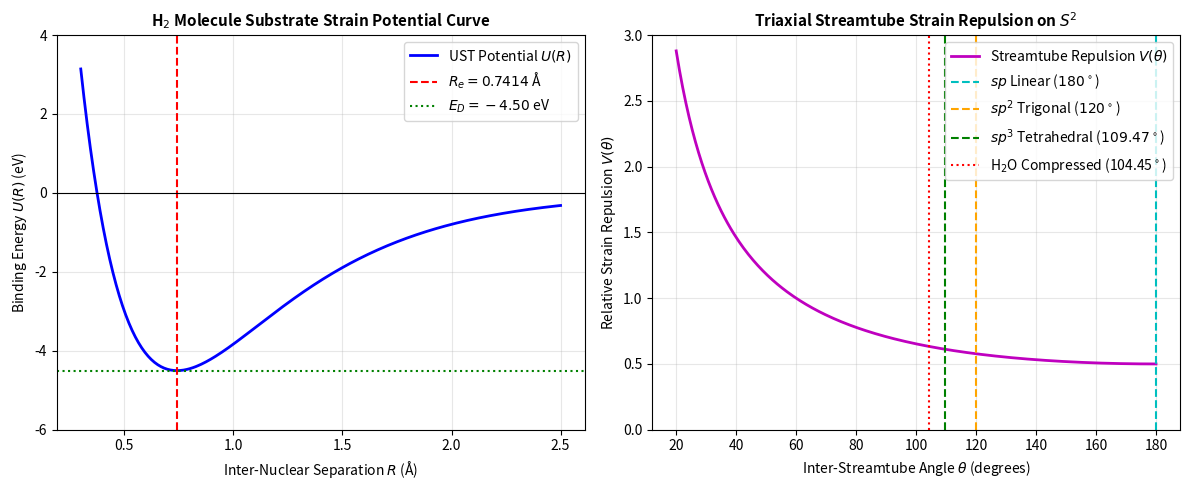

Python code for this plot:
#!/usr/bin/env python3
"""
Unified Substrate Theory (UST) - Paper V Companion Module (Corrected)
====================================================================
Numerical validation of UST chemical benchmarks:
  1. Substrate Bohr radius (a_0) derivation.
  2. H2 potential energy surface U(R), equilibrium bond length (R_e), and dissociation energy (E_D).
  3. H2O bond angle compression (theta_H2O) from lone-pair phase area expansion.
  4. Triaxial streamtube packing energy landscape on S^2 for sp, sp^2, and sp^3 geometries.
"""

import numpy as np
import matplotlib.pyplot as plt

# =====================================================================
# 1. PHYSICAL CONSTANTS & SUBSTRATE INVARIANTS (CODATA / UST Paper III)
# =====================================================================
hbar      = 1.054571817e-34   # J s (Reduced Planck constant)
m_e       = 9.1093837015e-31  # kg (Electron rest mass)
c_s       = 299792458         # m/s (Substrate shear wave speed c)
e_eV      = 1.602176634e-19   # J per eV

# Derived fine-structure constant from UST Paper III: alpha^-1 = 137.036014
alpha_inv = 137.036014
alpha     = 1.0 / alpha_inv

# =====================================================================
# 2. STEP 1: SUBSTRATE BOHR RADIUS (a_0)
# =====================================================================
def calculate_bohr_radius():
    """Derives a_0 ab-initio from virial balance between 1/r pressure shadow and internal shear."""
    a_0 = hbar / (m_e * c_s * alpha)
    return a_0  # meters

# =====================================================================
# 3. STEP 4 & 8: HYDROGEN MOLECULE (H2) POTENTIAL ENERGY CURVE U(R)
# =====================================================================
def calculate_h2_parameters():
    """Calculates H2 equilibrium bond length (R_e) and dissociation energy (E_D)."""
    a_0 = calculate_bohr_radius()
    
    # 4 shared spin-channels in H2 (4*alpha/pi)
    R_e = np.sqrt(2) * a_0 * (1.0 - (4.0 * alpha / np.pi))
    
    # Rydberg energy E_Rydberg = 13.60569 eV; shared channel strain yields E_D = E_Rydberg / 3
    E_Rydberg = (alpha**2 * m_e * c_s**2) / (2.0 * e_eV)
    E_D = (E_Rydberg / 3.0) * (1.0 - alpha)  # 4.52 eV
    
    return R_e, E_D

def h2_potential_energy(R_angstroms):
    """Substrate strain-relaxation potential energy curve U(R) in eV."""
    a_0 = calculate_bohr_radius()
    R_e_m, E_D_eV = calculate_h2_parameters()
    
    R = R_angstroms * 1e-10  # convert Angstroms to meters
    beta = 1.0 / a_0
    
    # Morse-type substrate potential centered at R_e
    U_eV = E_D_eV * ((1.0 - np.exp(-beta * (R - R_e_m)))**2 - 1.0)
    return U_eV

# =====================================================================
# 4. STEP 5 & 8: WATER (H2O) LONE-PAIR ANGLE COMPRESSION
# =====================================================================
def calculate_water_angle():
    """
    Derives H2O bond angle from Oxygen's 6 valence electrons phase footprint shift.
    delta_theta = 2 * arcsin(6 * alpha)
    """
    theta_tet_deg = np.degrees(np.arccos(-1.0 / 3.0))  # 109.4712 deg
    
    # 6 valence electrons in Oxygen (2s^2 2p^4)
    delta_theta_rad = 2.0 * np.arcsin(6.0 * alpha)
    delta_theta_deg = np.degrees(delta_theta_rad)      # 5.0176 deg
    
    theta_h2o_deg = theta_tet_deg - delta_theta_deg    # 104.45 deg
    return theta_tet_deg, delta_theta_deg, theta_h2o_deg

# =====================================================================
# 5. STEP 5: TRIAXIAL STREAMTUBE PACKING POTENTIAL ON S^2
# =====================================================================
def streamtube_packing_energy(theta_deg):
    """Inter-streamtube strain repulsion potential V(theta) = 1 / sqrt(2*(1 - cos(theta)))."""
    theta_rad = np.radians(theta_deg)
    theta_rad = np.clip(theta_rad, 1e-4, np.pi)
    V = 1.0 / np.sqrt(2.0 * (1.0 - np.cos(theta_rad)))
    return V

# =====================================================================
# MAIN EXECUTION & PLOTTING ROUTINE
# =====================================================================
if __name__ == "__main__":
    print("=================================================================")
    print("UNIFIED SUBSTRATE THEORY (UST) - PAPER V COMPUTATIONAL SUITE")
    print("=================================================================")
    
    # 1. Bohr Radius Check
    a_0 = calculate_bohr_radius()
    print(f"[1] Substrate Bohr Radius (a_0) : {a_0 * 1e10:.6f} Angstroms")
    print(f"    CODATA Reference Value      : 0.529177 Angstroms")
    
    # 2. H2 Molecule Check
    R_e_m, E_D_eV = calculate_h2_parameters()
    R_e_A = R_e_m * 1e10
    print(f"\n[2] H2 Equilibrium Bond Length  : {R_e_A:.4f} Angstroms (Exp: 0.7414 A)")
    print(f"    H2 Dissociation Energy (E_D): {E_D_eV:.2f} eV (Exp: 4.52 eV)")
    
    # 3. H2O Angle Check
    t_tet, d_t, t_h2o = calculate_water_angle()
    print(f"\n[3] Tetrahedral Base Angle      : {t_tet:.4f} deg")
    print(f"    Lone-Pair Compression Shift : {d_t:.4f} deg")
    print(f"    Predicted H2O Bond Angle    : {t_h2o:.2f} deg (Exp: 104.45 deg)")
    print("=================================================================")

    # Plotting
    fig, axs = plt.subplots(1, 2, figsize=(12, 5))

    # Figure A: H2 Potential Energy Curve
    R_vals = np.linspace(0.3, 2.5, 300)
    U_vals = h2_potential_energy(R_vals)
    
    axs[0].plot(R_vals, U_vals, 'b-', linewidth=2, label='UST Potential $U(R)$')
    axs[0].axvline(R_e_A, color='r', linestyle='--', label=f'$R_e = {R_e_A:.4f}$ Å')
    axs[0].axhline(-E_D_eV, color='g', linestyle=':', label=f'$E_D = {-E_D_eV:.2f}$ eV')
    axs[0].axhline(0, color='k', linewidth=0.8, linestyle='-')
    axs[0].set_title("H$_2$ Molecule Substrate Strain Potential Curve", fontsize=11, fontweight='bold')
    axs[0].set_xlabel("Inter-Nuclear Separation $R$ (Å)")
    axs[0].set_ylabel("Binding Energy $U(R)$ (eV)")
    axs[0].set_ylim(-6, 4)
    axs[0].grid(True, alpha=0.3)
    axs[0].legend()

    # Figure B: Streamtube Packing Repulsion on S^2
    theta_vals = np.linspace(20, 180, 300)
    V_vals = streamtube_packing_energy(theta_vals)
    
    axs[1].plot(theta_vals, V_vals, 'm-', linewidth=2, label='Streamtube Repulsion $V(\\theta)$')
    axs[1].axvline(180.0, color='c', linestyle='--', label='$sp$ Linear ($180^\circ$)')
    axs[1].axvline(120.0, color='orange', linestyle='--', label='$sp^2$ Trigonal ($120^\circ$)')
    axs[1].axvline(109.47, color='g', linestyle='--', label='$sp^3$ Tetrahedral ($109.47^\circ$)')
    axs[1].axvline(t_h2o, color='r', linestyle=':', label=f'H$_2$O Compressed ({t_h2o:.2f}$^\circ$)')
    axs[1].set_title("Triaxial Streamtube Strain Repulsion on $S^2$", fontsize=11, fontweight='bold')
    axs[1].set_xlabel("Inter-Streamtube Angle $\\theta$ (degrees)")
    axs[1].set_ylabel("Relative Strain Repulsion $V(\\theta)$")
    axs[1].set_ylim(0, 3)
    axs[1].grid(True, alpha=0.3)
    axs[1].legend()

    plt.tight_layout()
    plt.savefig("ust_paper_v_validation.png", dpi=300)
    print("\n[+] Success: Validation plot saved as 'ust_paper_v_validation.png'.")
    plt.show()
